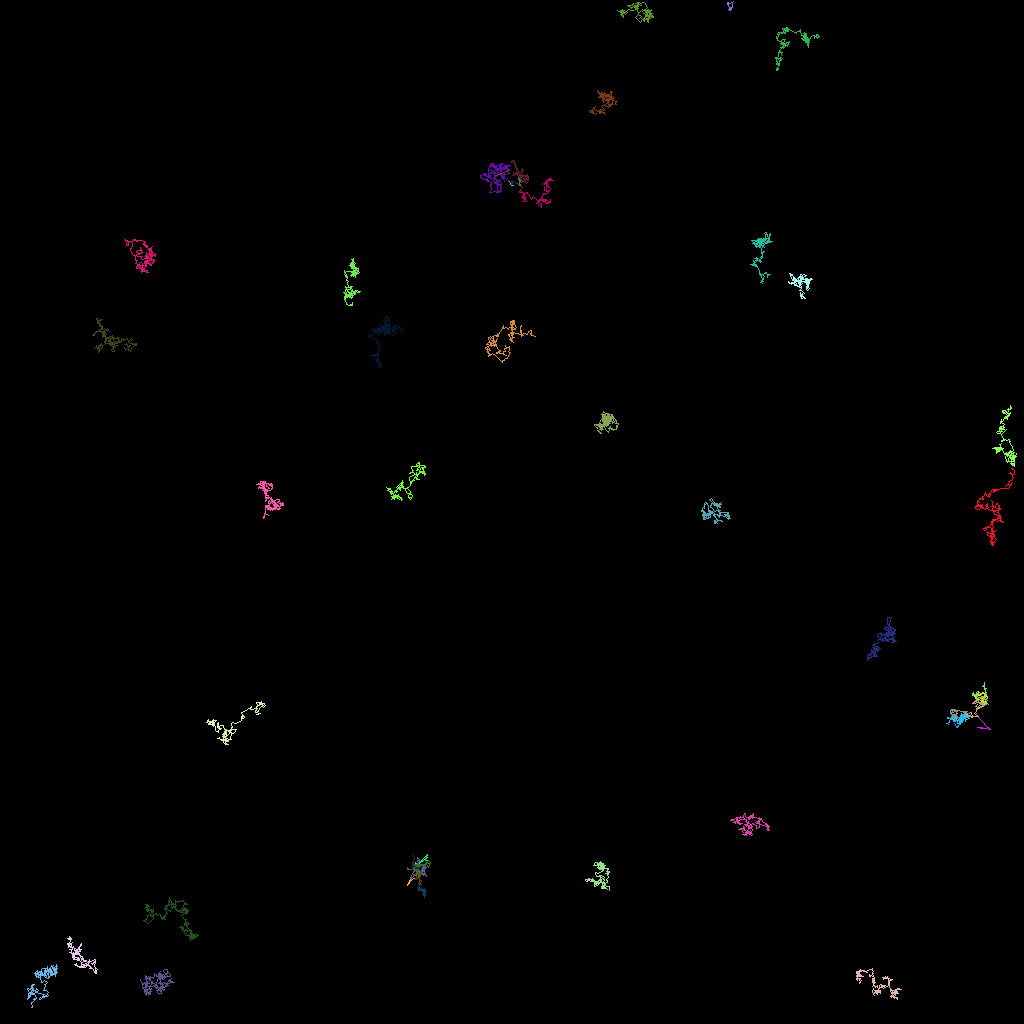

Values plotted in this chart, from the file beside it:
traj_idx, frame, x, y, z
16, 0, 122.8, 90.84, 0.0
16, 1, 122.1, 90.83, 0.0
16, 2, 122.7, 90.94, 0.0
16, 3, 122.5, 90.82, 0.0
16, 4, 123.8, 91.12, 0.0
16, 5, 123.3, 90.79, 0.0
16, 6, 122.7, 90.17, 0.0
16, 7, 122.5, 89.9, 0.0
16, 8, 122.2, 89.45, 0.0
23, 0, 51.93, 107.7, 0.0
23, 1, 51.85, 107.8, 0.0
23, 2, 51.72, 108, 0.0
23, 3, 51.94, 107.8, 0.0
23, 4, 52.13, 108, 0.0
23, 5, 52.13, 108.2, 0.0
23, 6, 51.96, 108, 0.0
23, 7, 52.01, 108.2, 0.0
23, 8, 52.56, 107.8, 0.0
23, 9, 53.43, 107.1, 0.0
23, 10, 52.39, 107.7, 0.0
23, 11, 53.35, 106.8, 0.0
23, 12, 53.12, 107.4, 0.0
23, 13, 53.26, 107.4, 0.0
23, 14, 53.42, 107.5, 0.0
301, 17, 51.22, 109.7, 0.0
301, 18, 51.39, 109.9, 0.0
301, 19, 51.26, 110, 0.0
301, 20, 51.26, 109.9, 0.0
301, 21, 51.73, 109.7, 0.0
301, 22, 51.38, 109.9, 0.0
301, 23, 51.4, 109.7, 0.0
301, 24, 50.87, 110.6, 0.0
301, 26, 51.39, 110, 0.0
304, 38, 52.31, 109.9, 0.0
305, 38, 110, 81.06, 0.0
306, 49, 52.22, 110.3, 0.0
303, 25, 51.6, 109.4, 0.0
303, 26, 51.57, 109.3, 0.0
303, 27, 51.87, 109.3, 0.0
303, 28, 52.19, 108.8, 0.0
303, 29, 51.84, 109.9, 0.0
303, 30, 52.28, 109, 0.0
303, 31, 52.48, 109.1, 0.0
303, 32, 51.94, 109.9, 0.0
303, 34, 52.72, 109, 0.0
303, 35, 52.43, 109.8, 0.0
303, 36, 52.61, 109, 0.0
303, 37, 52.64, 108.8, 0.0
303, 38, 52.51, 109.3, 0.0
303, 39, 52.32, 109.9, 0.0
303, 40, 52.34, 110, 0.0
303, 41, 52.45, 110.3, 0.0
303, 42, 52.59, 110.4, 0.0
303, 43, 52.44, 110.3, 0.0
303, 44, 52.55, 110.5, 0.0
303, 45, 52.4, 110.5, 0.0
303, 46, 52.5, 110.3, 0.0
303, 47, 52.58, 110, 0.0
303, 48, 52.53, 110, 0.0
303, 49, 52.44, 110.1, 0.0
... 6,011 more rows
